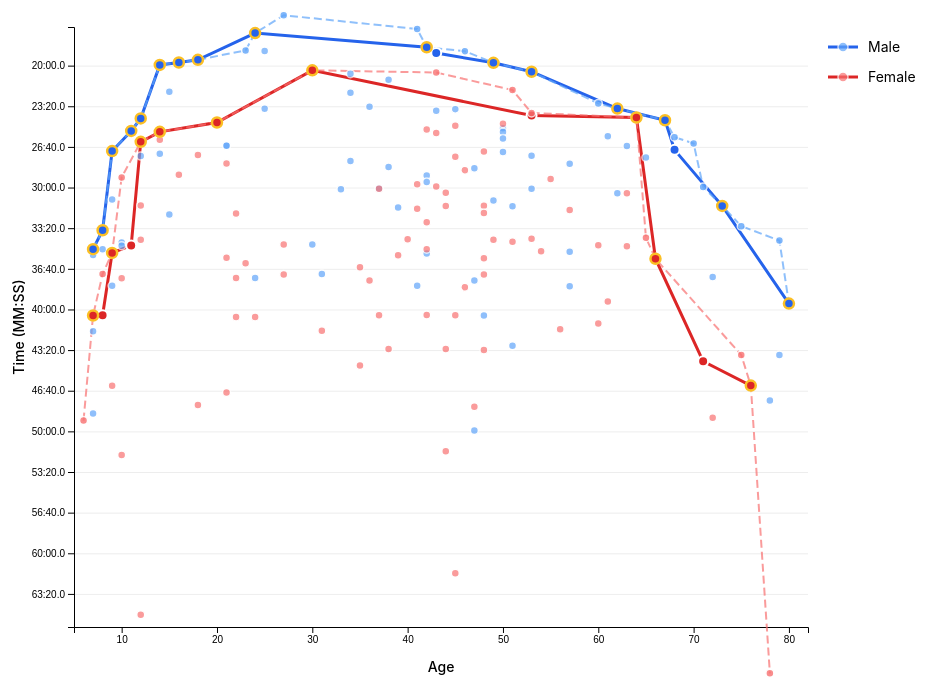
D3 v7 page, settled after 480 driven frames (8 s of simulated time); the page loaded 1 data file(s).


        // Chart dimensions - responsive
        const containerWidth = document.getElementById('chart-container').offsetWidth;
        const isMobile = window.innerWidth < 768;

        const margin = isMobile
            ? {top: 20, right: 60, bottom: 50, left: 50}
            : {top: 40, right: 120, bottom: 60, left: 70};

        const width = Math.min(1200, containerWidth - 60) - margin.left - margin.right;
        const height = isMobile ? 400 : 600;

        // Create SVG with viewBox for responsiveness
        const svg = d3.select("#chart")
            .attr("viewBox", `0 0 ${width + margin.left + margin.right} ${height + margin.top + margin.bottom}`)
            .attr("preserveAspectRatio", "xMidYMid meet")
            .style("width", "100%")
            .style("height", "auto")
            .append("g")
            .attr("transform", `translate(${margin.left},${margin.top})`);

        // Tooltip
        const tooltip = d3.select(".tooltip");

        // Format time
        function formatTime(seconds) {
            const mins = Math.floor(seconds / 60);
            const secs = (seconds % 60).toFixed(1);
            return `${mins}:${secs.padStart(4, '0')}`;
        }

        // Load data and create chart
        d3.json('data/2025.json').then(data => {
            const maleData = data.male_all;
            const femaleData = data.female_all;
            const maleParetoData = data.male_pareto;
            const femaleParetoData = data.female_pareto;

            // Calculate domains
            const allAges = [...maleData.map(d => d.age), ...femaleData.map(d => d.age)];
            const allTimes = [...maleData.map(d => d.time_seconds), ...femaleData.map(d => d.time_seconds)];

            const xScale = d3.scaleLinear()
                .domain([d3.min(allAges) - 2, d3.max(allAges) + 2])
                .range([0, width]);

            const yScale = d3.scaleLinear()
                .domain([d3.min(allTimes) - 30, d3.max(allTimes) + 60])
                .range([0, height]);

            // Add grid
            svg.append("g")
                .attr("class", "grid")
                .call(d3.axisLeft(yScale)
                    .tickSize(-width)
                    .tickFormat(""));

            // Add X axis
            const xAxis = svg.append("g")
                .attr("transform", `translate(0,${height})`)
                .call(d3.axisBottom(xScale).tickFormat(d3.format("d")));

            // Add Y axis
            const yAxis = svg.append("g")
                .call(d3.axisLeft(yScale)
                    .tickFormat(d => formatTime(d)));

            // X axis label
            svg.append("text")
                .attr("class", "axis-label")
                .attr("text-anchor", "middle")
                .attr("x", width / 2)
                .attr("y", height + 45)
                .text("Age");

            // Y axis label
            svg.append("text")
                .attr("class", "axis-label")
                .attr("text-anchor", "middle")
                .attr("transform", "rotate(-90)")
                .attr("y", -50)
                .attr("x", -height / 2)
                .text("Time (MM:SS)");

            // Line generators (straight lines)
            const lineGenerator = d3.line()
                .x(d => xScale(d.age))
                .y(d => yScale(d.time_seconds));

            // Draw Pareto front lines
            svg.append("path")
                .datum(maleParetoData)
                .attr("class", "line-male")
                .attr("d", lineGenerator);

            svg.append("path")
                .datum(femaleParetoData)
                .attr("class", "line-female")
                .attr("d", lineGenerator);

            // Draw all-time Pareto lines (if available)
            const maleAllTimeParetoData = data.male_all_time_pareto || [];
            const femaleAllTimeParetoData = data.female_all_time_pareto || [];

            if (maleAllTimeParetoData.length > 0) {
                svg.append("path")
                    .datum(maleAllTimeParetoData)
                    .attr("class", "line-all-time-male")
                    .attr("d", lineGenerator);
            }

            if (femaleAllTimeParetoData.length > 0) {
                svg.append("path")
                    .datum(femaleAllTimeParetoData)
                    .attr("class", "line-all-time-female")
                    .attr("d", lineGenerator);
            }

            // Draw ALL male dots (regular runners)
            svg.selectAll(".dot-male")
                .data(maleData)
                .enter()
                .append("circle")
                .attr("class", "dot-male")
                .attr("cx", d => xScale(d.age))
                .attr("cy", d => yScale(d.time_seconds))
                .attr("r", 4)
                .on("mouseover", function(event, d) {
                    const distanceText = d.distance_to_pareto !== null
                        ? `<br>Distance to Pareto: +${formatTime(d.distance_to_pareto)}`
                        : '';
                    tooltip.html(`
                        <strong>${d.name}</strong><br>
                        Male, Age ${d.age}<br>
                        Time: ${d.time_display}${distanceText}
                    `)
                    .classed("show", true)
                    .style("left", (event.pageX + 10) + "px")
                    .style("top", (event.pageY - 10) + "px");
                })
                .on("mouseout", function() {
                    tooltip.classed("show", false);
                });

            // Draw ALL female dots (regular runners)
            svg.selectAll(".dot-female")
                .data(femaleData)
                .enter()
                .append("circle")
                .attr("class", "dot-female")
                .attr("cx", d => xScale(d.age))
                .attr("cy", d => yScale(d.time_seconds))
                .attr("r", 4)
                .on("mouseover", function(event, d) {
                    const distanceText = d.distance_to_pareto !== null
                        ? `<br>Distance to Pareto: +${formatTime(d.distance_to_pareto)}`
                        : '';
                    tooltip.html(`
                        <strong>${d.name}</strong><br>
                        Female, Age ${d.age}<br>
                        Time: ${d.time_display}${distanceText}
                    `)
                    .classed("show", true)
                    .style("left", (event.pageX + 10) + "px")
                    .style("top", (event.pageY - 10) + "px");
                })
                .on("mouseout", function() {
                    tooltip.classed("show", false);
                });

            // Draw Pareto front dots on top (male)
            svg.selectAll(".dot-pareto-male")
                .data(maleParetoData)
                .enter()
                .append("circle")
                .attr("class", "dot-pareto-male")
                .attr("cx", d => xScale(d.age))
                .attr("cy", d => yScale(d.time_seconds))
                .attr("r", 5)
                .on("mouseover", function(event, d) {
                    tooltip.html(`
                        <strong>${d.name}</strong> ⭐<br>
                        Male, Age ${d.age}<br>
                        Time: ${d.time_display}<br>
                        <em>On Pareto front</em>
                    `)
                    .classed("show", true)
                    .style("left", (event.pageX + 10) + "px")
                    .style("top", (event.pageY - 10) + "px");
                })
                .on("mouseout", function() {
                    tooltip.classed("show", false);
                });

            // Draw Pareto front dots on top (female)
            svg.selectAll(".dot-pareto-female")
                .data(femaleParetoData)
                .enter()
                .append("circle")
                .attr("class", "dot-pareto-female")
                .attr("cx", d => xScale(d.age))
                .attr("cy", d => yScale(d.time_seconds))
                .attr("r", 5)
                .on("mouseover", function(event, d) {
                    tooltip.html(`
                        <strong>${d.name}</strong> ⭐<br>
                        Female, Age ${d.age}<br>
                        Time: ${d.time_display}<br>
                        <em>On Pareto front</em>
                    `)
                    .classed("show", true)
                    .style("left", (event.pageX + 10) + "px")
                    .style("top", (event.pageY - 10) + "px");
                })
                .on("mouseout", function() {
                    tooltip.classed("show", false);
                });

            // Draw all-time Pareto dots (male)
            if (maleAllTimeParetoData.length > 0) {
                svg.selectAll(".dot-all-time-male")
                    .data(maleAllTimeParetoData)
                    .enter()
                    .append("circle")
                    .attr("class", d => d.is_current_year ? "dot-all-time-male new-record" : "dot-all-time-male")
                    .attr("cx", d => xScale(d.age))
                    .attr("cy", d => yScale(d.time_seconds))
                    .attr("r", d => d.is_current_year ? 5 : 4)
                    .on("mouseover", function(event, d) {
                        const recordLabel = d.is_current_year
                            ? '<em style="color: #fbbf24;">✨ NEW All-time record!</em>'
                            : '<em>All-time record</em>';
                        tooltip.html(`
                            <strong>${d.name}</strong> 🏆<br>
                            Male, Age ${d.age}<br>
                            Time: ${d.time_display}<br>
                            Year: ${d.year}<br>
                            ${recordLabel}
                        `)
                        .classed("show", true)
                        .style("left", (event.pageX + 10) + "px")
                        .style("top", (event.pageY - 10) + "px");
                    })
                    .on("mouseout", function() {
                        tooltip.classed("show", false);
                    });
            }

            // Draw all-time Pareto dots (female)
            if (femaleAllTimeParetoData.length > 0) {
                svg.selectAll(".dot-all-time-female")
                    .data(femaleAllTimeParetoData)
                    .enter()
                    .append("circle")
                    .attr("class", d => d.is_current_year ? "dot-all-time-female new-record" : "dot-all-time-female")
                    .attr("cx", d => xScale(d.age))
                    .attr("cy", d => yScale(d.time_seconds))
                    .attr("r", d => d.is_current_year ? 5 : 4)
                    .on("mouseover", function(event, d) {
                        const recordLabel = d.is_current_year
                            ? '<em style="color: #fbbf24;">✨ NEW All-time record!</em>'
                            : '<em>All-time record</em>';
                        tooltip.html(`
                            <strong>${d.name}</strong> 🏆<br>
                            Female, Age ${d.age}<br>
                            Time: ${d.time_display}<br>
                            Year: ${d.year}<br>
                            ${recordLabel}
                        `)
                        .classed("show", true)
                        .style("left", (event.pageX + 10) + "px")
                        .style("top", (event.pageY - 10) + "px");
                    })
                    .on("mouseout", function() {
                        tooltip.classed("show", false);
                    });
            }

            // Legend
            const legend = svg.append("g")
                .attr("class", "legend")
                .attr("transform", `translate(${width + 20}, 20)`);

            // Male legend
            legend.append("line")
                .attr("x1", 0)
                .attr("x2", 30)
                .attr("y1", 0)
                .attr("y2", 0)
                .attr("class", "line-male");

            legend.append("circle")
                .attr("cx", 15)
                .attr("cy", 0)
                .attr("r", 5)
                .attr("class", "dot-male");

            legend.append("text")
                .attr("x", 40)
                .attr("y", 5)
                .text("Male");

            // Female legend
            legend.append("line")
                .attr("x1", 0)
                .attr("x2", 30)
                .attr("y1", 30)
                .attr("y2", 30)
                .attr("class", "line-female");

            legend.append("circle")
                .attr("cx", 15)
                .attr("cy", 30)
                .attr("r", 5)
                .attr("class", "dot-female");

            legend.append("text")
                .attr("x", 40)
                .attr("y", 35)
                .text("Female");

            // Calculate statistics
            const maleMin = d3.min(maleData, d => d.time_seconds);
            const maleMax = d3.max(maleData, d => d.time_seconds);
            const maleFastest = maleData.find(d => d.time_seconds === maleMin);
            const maleSlowest = maleData.find(d => d.time_seconds === maleMax);

            const femaleMin = d3.min(femaleData, d => d.time_seconds);
            const femaleMax = d3.max(femaleData, d => d.time_seconds);
            const femaleFastest = femaleData.find(d => d.time_seconds === femaleMin);
            const femaleSlowest = femaleData.find(d => d.time_seconds === femaleMax);

            // Display statistics
            d3.select("#stats").html(`
                <div class="stat-box">
                    <h3>Male Runners (${maleData.length} total)</h3>
                    <p>Age range: <span class="highlight">${d3.min(maleData, d => d.age)} - ${d3.max(maleData, d => d.age)}</span></p>
                    <p>Overall fastest: <span class="highlight">${maleFastest.time_display}</span> (Age ${maleFastest.age}, ${maleFastest.name})</p>
                    <p>Pareto front: <span class="highlight">${maleParetoData.length} age groups</span></p>
                </div>
                <div class="stat-box">
                    <h3>Female Runners (${femaleData.length} total)</h3>
                    <p>Age range: <span class="highlight">${d3.min(femaleData, d => d.age)} - ${d3.max(femaleData, d => d.age)}</span></p>
                    <p>Overall fastest: <span class="highlight">${femaleFastest.time_display}</span> (Age ${femaleFastest.age}, ${femaleFastest.name})</p>
                    <p>Pareto front: <span class="highlight">${femaleParetoData.length} age groups</span></p>
                </div>
            `);

            // Display Pareto front runners
            const paretoWinners = data.pareto_winners;
            const maleParetoWinners = paretoWinners.filter(w => w.sex === 'M');
            const femaleParetoWinners = paretoWinners.filter(w => w.sex === 'F');

            // Male Pareto runners
            const maleParetoList = d3.select("#male-pareto-list");
            maleParetoWinners.forEach(winner => {
                const star = !winner.is_age_group_winner ? ' ⭐' : '';
                maleParetoList.append("div")
                    .attr("class", "age-group-item")
                    .html(`
                        <div class="division">Age ${winner.age}</div>
                        <div class="name">${winner.name}${star}</div>
                        <div class="time">${winner.time_display}</div>
                    `);
            });

            // Female Pareto runners
            const femaleParetoList = d3.select("#female-pareto-list");
            femaleParetoWinners.forEach(winner => {
                const star = !winner.is_age_group_winner ? ' ⭐' : '';
                femaleParetoList.append("div")
                    .attr("class", "age-group-item")
                    .html(`
                        <div class="division">Age ${winner.age}</div>
                        <div class="name">${winner.name}${star}</div>
                        <div class="time">${winner.time_display}</div>
                    `);
            });

            // Display age group winners
            const ageGroupWinners = data.age_group_winners;
            const maleWinners = ageGroupWinners.filter(w => w.sex === 'M');
            const femaleWinners = ageGroupWinners.filter(w => w.sex === 'F');

            // Male winners
            const maleWinnersList = d3.select("#male-winners-list");
            maleWinners.forEach(winner => {
                const star = !winner.is_pareto ? ' ⭐' : '';
                maleWinnersList.append("div")
                    .attr("class", "age-group-item")
                    .html(`
                        <div class="division">${winner.division}</div>
                        <div class="name">${winner.name}${star}</div>
                        <div class="time">${winner.time_display}</div>
                    `);
            });

            // Female winners
            const femaleWinnersList = d3.select("#female-winners-list");
            femaleWinners.forEach(winner => {
                const star = !winner.is_pareto ? ' ⭐' : '';
                femaleWinnersList.append("div")
                    .attr("class", "age-group-item")
                    .html(`
                        <div class="division">${winner.division}</div>
                        <div class="name">${winner.name}${star}</div>
                        <div class="time">${winner.time_display}</div>
                    `);
            });

            // Display Pareto-adjusted rankings
            const paretoRankings = data.pareto_adjusted_rankings;
            let currentFilter = 'M'; // Default to Male ranking
            let currentSort = 'distance'; // Default sort by distance

            function renderRankings(filter, sortMode) {
                const rankingsList = d3.select("#pareto-rankings");
                rankingsList.html(''); // Clear existing

                // Filter data based on selection
                let filteredRankings = filter === 'all'
                    ? [...paretoRankings]
                    : paretoRankings.filter(r => r.sex === filter);

                // Sort based on mode
                if (sortMode === 'blocking') {
                    // Sort by blocking runners, then by time
                    filteredRankings.sort((a, b) => {
                        if (a.blocking_runners !== b.blocking_runners) {
                            return a.blocking_runners - b.blocking_runners;
                        }
                        return a.time_seconds - b.time_seconds;
                    });
                } else if (sortMode === 'time') {
                    // Sort by actual finish time (normal race results)
                    filteredRankings.sort((a, b) => a.time_seconds - b.time_seconds);
                } else {
                    // Sort by distance to Pareto, then by time (default)
                    filteredRankings.sort((a, b) => {
                        if (a.distance_to_pareto !== b.distance_to_pareto) {
                            return a.distance_to_pareto - b.distance_to_pareto;
                        }
                        return a.time_seconds - b.time_seconds;
                    });
                }

                // Count Pareto winners in filtered set
                const paretoWinnerCount = filteredRankings.filter(r => r.distance_to_pareto === 0).length;

                filteredRankings.forEach((runner, index) => {
                    const isParetoWinner = runner.distance_to_pareto === 0;
                    const distanceDisplay = isParetoWinner
                        ? '+0:00.0'
                        : '+' + formatTime(runner.distance_to_pareto);
                    const blockingDisplay = isParetoWinner ? '0' : runner.blocking_runners.toString();
                    const sexDisplay = runner.sex === 'M' ? 'M' : 'F';

                    // For time sort, use sequential ranking; otherwise Pareto winners get rank #1
                    const rank = sortMode === 'time' ? (index + 1) : (isParetoWinner ? 1 : (index - paretoWinnerCount + 2));

                    rankingsList.append("div")
                        .attr("class", isParetoWinner ? "pareto-ranking-item pareto-winner" : "pareto-ranking-item")
                        .html(`
                            <div class="rank">#${rank}</div>
                            <div class="age-sex">${sexDisplay}, ${runner.age}</div>
                            <div class="name">${runner.name}</div>
                            <div class="actual-time">${runner.time_display}</div>
                            <div class="distance">${distanceDisplay}</div>
                            <div class="blocking">${blockingDisplay}</div>
                        `);
                });
            }

            // Initial render
            renderRankings(currentFilter, currentSort);

            // Add filter button listeners
            document.querySelectorAll('[data-filter]').forEach(button => {
                button.addEventListener('click', function() {
                    // Update active state for filter buttons only
                    document.querySelectorAll('[data-filter]').forEach(btn => btn.classList.remove('active'));
                    this.classList.add('active');

                    // Update filter and re-render
                    currentFilter = this.getAttribute('data-filter');
                    renderRankings(currentFilter, currentSort);
                });
            });

            // Add sort button listeners
            document.querySelectorAll('[data-sort]').forEach(button => {
                button.addEventListener('click', function() {
                    // Update active state for sort buttons only
                    document.querySelectorAll('[data-sort]').forEach(btn => btn.classList.remove('active'));
                    this.classList.add('active');

                    // Update sort mode and re-render
                    currentSort = this.getAttribute('data-sort');
                    renderRankings(currentFilter, currentSort);
                });
            });
        });
    

### data: data/2025.json
{
 "male_all": [
  {
   "age": 24,
   "time_seconds": 1040.0,
   "time_display": "17:19.9",
   "name": "Willem Goff",
   "distance_to_pareto": 0.0,
   "blocking_runners": 0
  },
  {
   "age": 42,
   "time_seconds": 1110.0,
   "time_display": "18:29.7",
   "name": "Peter Dunn",
   "distance_to_pareto": 0.0,
   "blocking_runners": 0
  },
  {
   "age": 25,
   "time_seconds": 1128.0,
   "time_display": "18:48.3",
   "name": "Luke SedorProtti",
   "distance_to_pareto": 84.52,
   "blocking_runners": 1
  },
  {
   "age": 43,
   "time_seconds": 1138.0,
   "time_display": "18:57.7",
   "name": "Chad Scanlon",
   "distance_to_pareto": 0.0,
   "blocking_runners": 0
  },
  {
   "age": 18,
   "time_seconds": 1171.0,
   "time_display": "19:31.4",
   "name": "Simon Shin",
   "distance_to_pareto": 0.0,
   "blocking_runners": 0
  },
  {
   "age": 16,
   "time_seconds": 1185.0,
   "time_display": "19:44.7",
   "name": "Finn Mailloux",
   "distance_to_pareto": 0.0,
   "blocking_runners": 0
  },
  {
   "age": 49,
   "time_seconds": 1186.0,
   "time_display": "19:46.1",
   "name": "Chris Sims",
   "distance_to_pareto": 0.0,
   "blocking_runners": 0
  },
  {
   "age": 14,
   "time_seconds": 1197.0,
   "time_display": "19:56.6",
   "name": "Stephen Sims",
   "distance_to_pareto": 0.0,
   "blocking_runners": 0
  },
  "... 67 more items"
 ],
 "female_all": [
  {
   "age": 30,
   "time_seconds": 1223.0,
   "time_display": "20:23.1",
   "name": "Kaitlyn Howard",
   "distance_to_pareto": 0.0,
   "blocking_runners": 0
  },
  {
   "age": 53,
   "time_seconds": 1446.0,
   "time_display": "24:05.8",
   "name": "Dawn Roberts",
   "distance_to_pareto": 0.0,
   "blocking_runners": 0
  },
  {
   "age": 64,
   "time_seconds": 1455.0,
   "time_display": "24:15.3",
   "name": "Paula Johnson",
   "distance_to_pareto": 0.0,
   "blocking_runners": 0
  },
  {
   "age": 20,
   "time_seconds": 1480.0,
   "time_display": "24:39.8",
   "name": "Quinn Gilman",
   "distance_to_pareto": 0.0,
   "blocking_runners": 0
  },
  {
   "age": 50,
   "time_seconds": 1486.0,
   "time_display": "24:45.8",
   "name": "Victoria Bergeron",
   "distance_to_pareto": 69.05,
   "blocking_runners": 2
  },
  {
   "age": 45,
   "time_seconds": 1496.0,
   "time_display": "24:56.2",
   "name": "Sara Allium",
   "distance_to_pareto": 127.9,
   "blocking_runners": 3
  },
  {
   "age": 42,
   "time_seconds": 1514.0,
   "time_display": "25:14.4",
   "name": "Natalie Scanlon",
   "distance_to_pareto": 175.1,
   "blocking_runners": 4
  },
  {
   "age": 14,
   "time_seconds": 1526.0,
   "time_display": "25:25.9",
   "name": "Bea Mickus",
   "distance_to_pareto": 0.0,
   "blocking_runners": 0
  },
  "... 73 more items"
 ],
 "male_pareto": [
  {
   "age": 7,
   "time_seconds": 2103.0,
   "time_display": "35:03.2",
   "name": "Leland Watson"
  },
  {
   "age": 8,
   "time_seconds": 2010.0,
   "time_display": "33:30.4",
   "name": "Olson Reagan"
  },
  {
   "age": 9,
   "time_seconds": 1620.0,
   "time_display": "27:00.4",
   "name": "Dell Berard"
  },
  {
   "age": 11,
   "time_seconds": 1521.0,
   "time_display": "25:21.4",
   "name": "Max Maier"
  },
  {
   "age": 12,
   "time_seconds": 1460.0,
   "time_display": "24:19.9",
   "name": "Joe Sims"
  },
  {
   "age": 14,
   "time_seconds": 1197.0,
   "time_display": "19:56.6",
   "name": "Stephen Sims"
  },
  {
   "age": 16,
   "time_seconds": 1185.0,
   "time_display": "19:44.7",
   "name": "Finn Mailloux"
  },
  {
   "age": 18,
   "time_seconds": 1171.0,
   "time_display": "19:31.4",
   "name": "Simon Shin"
  },
  "... 10 more items"
 ],
 "female_pareto": [
  {
   "age": 7,
   "time_seconds": 2430.0,
   "time_display": "40:29.6",
   "name": "Ava HopeWilliams"
  },
  {
   "age": 8,
   "time_seconds": 2428.0,
   "time_display": "40:28.3",
   "name": "Isabel Trapani"
  },
  {
   "age": 9,
   "time_seconds": 2122.0,
   "time_display": "35:21.7",
   "name": "Sophie Maier"
  },
  {
   "age": 11,
   "time_seconds": 2085.0,
   "time_display": "34:44.7",
   "name": "Emeline Trapani"
  },
  {
   "age": 12,
   "time_seconds": 1575.0,
   "time_display": "26:15.1",
   "name": "Eva Yun"
  },
  {
   "age": 14,
   "time_seconds": 1526.0,
   "time_display": "25:25.9",
   "name": "Bea Mickus"
  },
  {
   "age": 20,
   "time_seconds": 1480.0,
   "time_display": "24:39.8",
   "name": "Quinn Gilman"
  },
  {
   "age": 30,
   "time_seconds": 1223.0,
   "time_display": "20:23.1",
   "name": "Kaitlyn Howard"
  },
  "... 5 more items"
 ],
 "male_all_time_pareto": [
  {
   "age": 7,
   "time_seconds": 2103.0,
   "time_display": "35:03.2",
   "name": "Leland Watson",
   "year": "2025",
   "is_current_year": true
  },
  {
   "age": 8,
   "time_seconds": 2010.0,
   "time_display": "33:30.4",
   "name": "Olson Reagan",
   "year": "2025",
   "is_current_year": true
  },
  {
   "age": 9,
   "time_seconds": 1620.0,
   "time_display": "27:00.4",
   "name": "Dell Berard",
   "year": "2025",
   "is_current_year": true
  },
  {
   "age": 11,
   "time_seconds": 1521.0,
   "time_display": "25:21.4",
   "name": "Max Maier",
   "year": "2025",
   "is_current_year": true
  },
  {
   "age": 12,
   "time_seconds": 1460.0,
   "time_display": "24:19.9",
   "name": "Joe Sims",
   "year": "2025",
   "is_current_year": true
  },
  {
   "age": 14,
   "time_seconds": 1197.0,
   "time_display": "19:56.6",
   "name": "Stephen Sims",
   "year": "2025",
   "is_current_year": true
  },
  {
   "age": 16,
   "time_seconds": 1185.0,
   "time_display": "19:44.7",
   "name": "Finn Mailloux",
   "year": "2025",
   "is_current_year": true
  },
  {
   "age": 18,
   "time_seconds": 1171.0,
   "time_display": "19:31.4",
   "name": "Simon Shin",
   "year": "2025",
   "is_current_year": true
  },
  "... 18 more items"
 ],
 "female_all_time_pareto": [
  {
   "age": 6,
   "time_seconds": 2947.0,
   "time_display": "49:07",
   "name": "I. Trapani",
   "year": "2023",
   "is_current_year": false
  },
  {
   "age": 7,
   "time_seconds": 2430.0,
   "time_display": "40:29.6",
   "name": "Ava HopeWilliams",
   "year": "2025",
   "is_current_year": true
  },
  {
   "age": 8,
   "time_seconds": 2226.0,
   "time_display": "37:06",
… [head cut at 6 KiB]